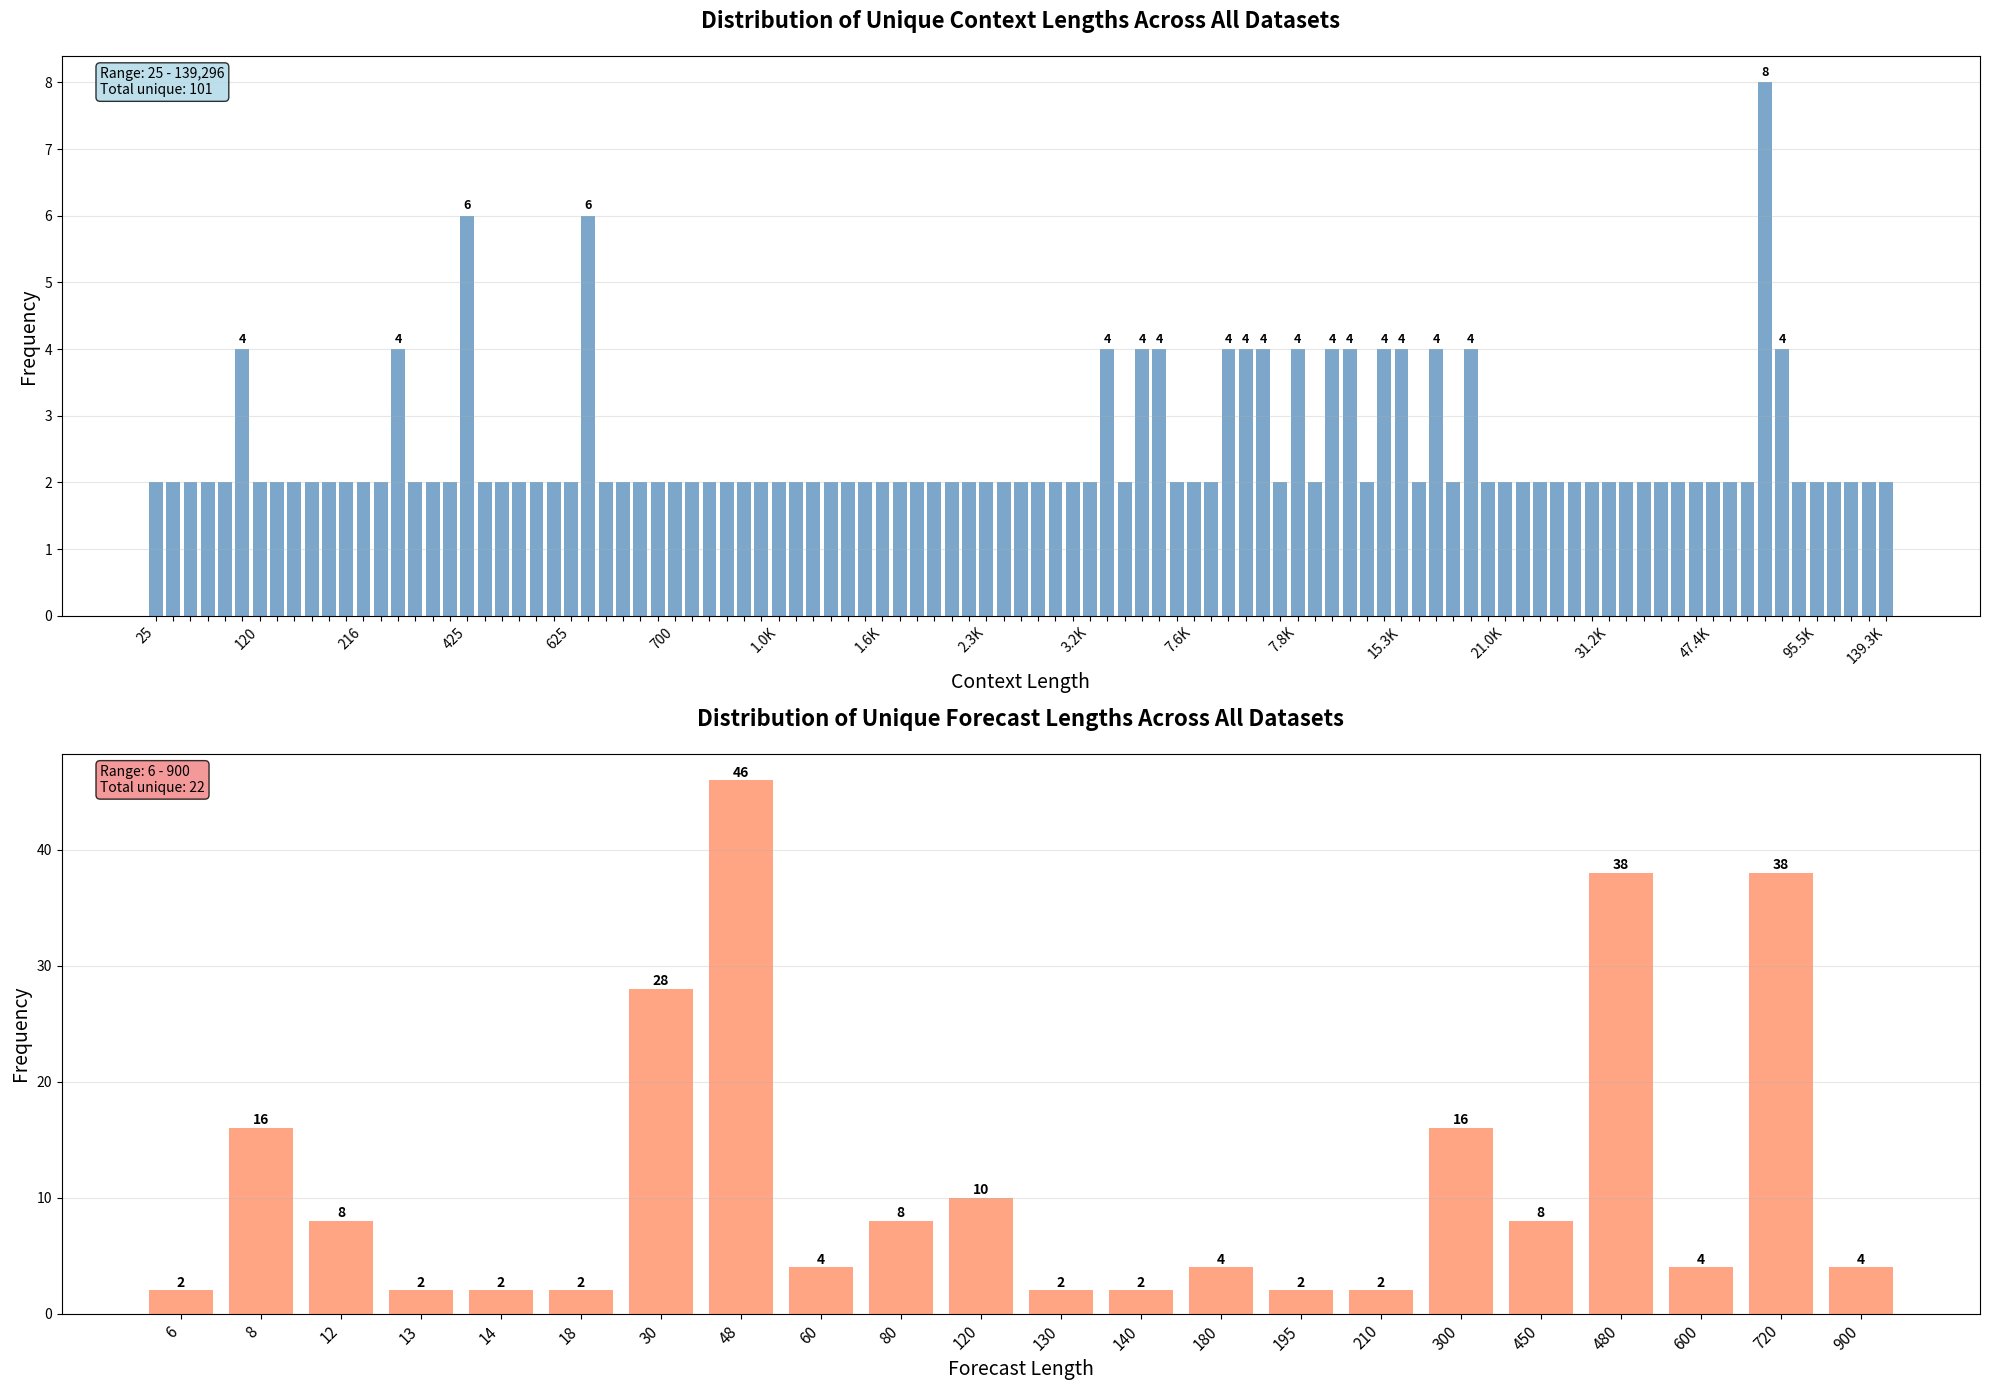

Write Python code to recreate this figure. (Note: this script raises an exception after producing the figure.)
import re
from collections import Counter

import matplotlib.pyplot as plt


def parse_dataset_info(text):
    """Parse the dataset information from the text file."""
    context_lengths = []
    forecast_lengths = []

    # Split by terms
    sections = re.split(r"(LONG TERM:|MEDIUM TERM:|SHORT TERM:)", text)

    for i, section in enumerate(sections):
        if "Context lengths" in section and "Forecast lengths" in section:
            # Extract context lengths
            context_matches = re.findall(
                r"Context lengths \([^)]+\): \[([^\]]+)\]", section
            )
            for match in context_matches:
                lengths = [int(x.strip()) for x in match.split(",")]
                context_lengths.extend(lengths)

            # Extract forecast lengths
            forecast_matches = re.findall(
                r"Forecast lengths \([^)]+\): \[([^\]]+)\]", section
            )
            for match in forecast_matches:
                lengths = [int(x.strip()) for x in match.split(",")]
                forecast_lengths.extend(lengths)

    return context_lengths, forecast_lengths


def visualize_lengths(context_lengths, forecast_lengths, save_plots=True):
    """Create and save bar plots for context and forecast lengths."""

    # Get unique lengths and their counts
    unique_context = Counter(context_lengths)
    unique_forecast = Counter(forecast_lengths)

    # Sort by length value
    context_sorted = sorted(unique_context.items())
    forecast_sorted = sorted(unique_forecast.items())

    # Create figure with subplots
    fig, (ax1, ax2) = plt.subplots(2, 1, figsize=(20, 14))

    # Plot 1: Context Lengths (Log scale for better visualization)
    context_vals, context_counts = zip(*context_sorted) if context_sorted else ([], [])
    bars1 = ax1.bar(
        range(len(context_vals)), context_counts, alpha=0.7, color="steelblue"
    )
    ax1.set_title(
        "Distribution of Unique Context Lengths Across All Datasets",
        fontsize=16,
        fontweight="bold",
        pad=20,
    )
    ax1.set_xlabel("Context Length", fontsize=14)
    ax1.set_ylabel("Frequency", fontsize=14)

    # Use log scale for x-axis labels to handle wide range
    ax1.set_xticks(range(len(context_vals)))

    # Create smart labeling - show every nth label based on total count
    n_labels = len(context_vals)
    if n_labels > 20:
        step = max(1, n_labels // 15)  # Show ~15 labels max
        indices_to_show = list(range(0, n_labels, step)) + [
            n_labels - 1
        ]  # Always show first and last
    else:
        indices_to_show = list(range(n_labels))

    # Set labels only for selected indices
    labels = [""] * n_labels
    for i in indices_to_show:
        if context_vals[i] >= 1000:
            labels[i] = (
                f"{context_vals[i] / 1000:.1f}K"  # Convert to K format for readability
            )
        else:
            labels[i] = str(context_vals[i])

    ax1.set_xticklabels(labels, rotation=45, ha="right", fontsize=10)
    ax1.grid(True, alpha=0.3, axis="y")

    # Add value labels on bars (only for higher bars to avoid clutter)
    max_count = max(context_counts) if context_counts else 0
    for i, (bar, count) in enumerate(zip(bars1, context_counts)):
        if (
            count >= max_count * 0.3
        ):  # Only label bars that are at least 30% of max height
            height = bar.get_height()
            ax1.text(
                bar.get_x() + bar.get_width() / 2.0,
                height + 0.05,
                f"{count}",
                ha="center",
                va="bottom",
                fontsize=9,
                fontweight="bold",
            )

    # Plot 2: Forecast Lengths (Linear scale - smaller range)
    forecast_vals, forecast_counts = (
        zip(*forecast_sorted) if forecast_sorted else ([], [])
    )
    bars2 = ax2.bar(
        range(len(forecast_vals)), forecast_counts, alpha=0.7, color="coral"
    )
    ax2.set_title(
        "Distribution of Unique Forecast Lengths Across All Datasets",
        fontsize=16,
        fontweight="bold",
        pad=20,
    )
    ax2.set_xlabel("Forecast Length", fontsize=14)
    ax2.set_ylabel("Frequency", fontsize=14)

    # For forecast lengths (smaller range), show all labels
    ax2.set_xticks(range(len(forecast_vals)))
    ax2.set_xticklabels(
        [str(v) for v in forecast_vals], rotation=45, ha="right", fontsize=11
    )
    ax2.grid(True, alpha=0.3, axis="y")

    # Add value labels on all forecast bars
    for bar, count in zip(bars2, forecast_counts):
        height = bar.get_height()
        ax2.text(
            bar.get_x() + bar.get_width() / 2.0,
            height + 0.05,
            f"{count}",
            ha="center",
            va="bottom",
            fontsize=10,
            fontweight="bold",
        )

    # Add summary text boxes
    context_summary = f"Range: {min(context_vals):,} - {max(context_vals):,}\nTotal unique: {len(unique_context)}"
    forecast_summary = f"Range: {min(forecast_vals)} - {max(forecast_vals)}\nTotal unique: {len(unique_forecast)}"

    ax1.text(
        0.02,
        0.98,
        context_summary,
        transform=ax1.transAxes,
        fontsize=10,
        verticalalignment="top",
        bbox=dict(boxstyle="round", facecolor="lightblue", alpha=0.8),
    )
    ax2.text(
        0.02,
        0.98,
        forecast_summary,
        transform=ax2.transAxes,
        fontsize=10,
        verticalalignment="top",
        bbox=dict(boxstyle="round", facecolor="lightcoral", alpha=0.8),
    )

    plt.tight_layout()

    if save_plots:
        plt.savefig(
            "outputs/plots/dataset_lengths_distribution.png",
            dpi=300,
            bbox_inches="tight",
        )
        print("Plot saved as 'dataset_lengths_distribution.png'")

    plt.show()

    # Print summary statistics
    print("\n" + "=" * 60)
    print("SUMMARY STATISTICS")
    print("=" * 60)

    print(f"\nCONTEXT LENGTHS:")
    print(f"Total unique context lengths: {len(unique_context)}")
    print(f"Range: {min(context_lengths):,} - {max(context_lengths):,}")
    print(f"Most common context lengths:")
    for length, count in unique_context.most_common(10):
        print(f"  {length:,}: {count} occurrences")

    print(f"\nFORECAST LENGTHS:")
    print(f"Total unique forecast lengths: {len(unique_forecast)}")
    print(f"Range: {min(forecast_lengths)} - {max(forecast_lengths)}")
    print(f"Most common forecast lengths:")
    for length, count in unique_forecast.most_common(10):
        print(f"  {length}: {count} occurrences")

    return unique_context, unique_forecast


# Example usage with the provided data
dataset_text = """
LONG TERM: 31 datasets. Unique frequencies: 10S, 10T, 15T, 5T, D, H, M, W-SUN, W-THU, W-TUE, W-WED
  - LOOP_SEATTLE/5T (freq: 5T)
    Context lengths (val): [94320]
    Context lengths (test): [94320]
    Forecast lengths (val): [720]
    Forecast lengths (test): [720]
  - LOOP_SEATTLE/H (freq: H)
    Context lengths (val): [7320]
    Context lengths (test): [7320]
    Forecast lengths (val): [720]
    Forecast lengths (test): [720]
  - M_DENSE/H (freq: H)
    Context lengths (val): [15360]
    Context lengths (test): [15360]
    Forecast lengths (val): [720]
    Forecast lengths (test): [720]
  - SZ_TAXI/15T (freq: 15T)
    Context lengths (val): [2256]
    Context lengths (test): [2256]
    Forecast lengths (val): [720]
    Forecast lengths (test): [720]
  - bitbrains_fast_storage/5T (freq: 5T)
    Context lengths (val): [7200]
    Context lengths (test): [7200]
    Forecast lengths (val): [720]
    Forecast lengths (test): [720]
  - bitbrains_rnd/5T (freq: 5T)
    Context lengths (val): [7200]
    Context lengths (test): [7200]
    Forecast lengths (val): [720]
    Forecast lengths (test): [720]
  - bizitobs_application (freq: 10S)
    Context lengths (val): [7934]
    Context lengths (test): [7934]
    Forecast lengths (val): [900]
    Forecast lengths (test): [900]
  - bizitobs_l2c/5T (freq: 5T)
    Context lengths (val): [28368]
    Context lengths (test): [28368]
    Forecast lengths (val): [720]
    Forecast lengths (test): [720]
  - bizitobs_l2c/H (freq: H)
    Context lengths (val): [1944]
    Context lengths (test): [1944]
    Forecast lengths (val): [720]
    Forecast lengths (test): [720]
  - bizitobs_service (freq: 10S)
    Context lengths (val): [7935]
    Context lengths (test): [7935]
    Forecast lengths (val): [900]
    Forecast lengths (test): [900]
  - electricity/15T (freq: 15T)
    Context lengths (val): [125856]
    Context lengths (test): [125856]
    Forecast lengths (val): [720]
    Forecast lengths (test): [720]
  - electricity/D (freq: D)
    Context lengths (val): [1011]
    Context lengths (test): [1011]
    Forecast lengths (val): [450]
    Forecast lengths (test): [450]
  - electricity/H (freq: H)
    Context lengths (val): [31464]
    Context lengths (test): [31464]
    Forecast lengths (val): [720]
    Forecast lengths (test): [720]
  - ett1/15T (freq: 15T)
    Context lengths (val): [62480]
    Context lengths (test): [62480]
    Forecast lengths (val): [720]
    Forecast lengths (test): [720]
  - ett1/H (freq: H)
    Context lengths (val): [15260]
    Context lengths (test): [15260]
    Forecast lengths (val): [720]
    Forecast lengths (test): [720]
  - ett2/15T (freq: 15T)
    Context lengths (val): [62480]
    Context lengths (test): [62480]
    Forecast lengths (val): [720]
    Forecast lengths (test): [720]
  - ett2/H (freq: H)
    Context lengths (val): [15260]
    Context lengths (test): [15260]
    Forecast lengths (val): [720]
    Forecast lengths (test): [720]
  - hierarchical_sales/D (freq: D)
    Context lengths (val): [1375]
    Context lengths (test): [1375]
    Forecast lengths (val): [450]
    Forecast lengths (test): [450]
  - hierarchical_sales/W (freq: W-WED)
    Context lengths (val): [140]
    Context lengths (test): [140]
    Forecast lengths (val): [120]
    Forecast lengths (test): [120]
  - jena_weather/10T (freq: 10T)
    Context lengths (val): [46944]
    Context lengths (test): [46944]
    Forecast lengths (val): [720]
    Forecast lengths (test): [720]
  - jena_weather/H (freq: H)
    Context lengths (val): [7344]
    Context lengths (test): [7344]
    Forecast lengths (val): [720]
    Forecast lengths (test): [720]
  - kdd_cup_2018_with_missing/H (freq: H)
    Context lengths (val): [9458]
    Context lengths (test): [9458]
    Forecast lengths (val): [720]
    Forecast lengths (test): [720]
  - m4_daily (freq: D)
    Context lengths (val): [810]
    Context lengths (test): [810]
    Forecast lengths (val): [210]
    Forecast lengths (test): [210]
  - m4_weekly (freq: W-SUN)
    Context lengths (val): [1997]
    Context lengths (test): [1997]
    Forecast lengths (val): [195]
    Forecast lengths (test): [195]
  - saugeenday/D (freq: D)
    Context lengths (val): [21041]
    Context lengths (test): [21041]
    Forecast lengths (val): [450]
    Forecast lengths (test): [450]
  - saugeenday/M (freq: M)
    Context lengths (val): [600]
    Context lengths (test): [600]
    Forecast lengths (val): [180]
    Forecast lengths (test): [180]
  - saugeenday/W (freq: W-THU)
    Context lengths (val): [3031]
    Context lengths (test): [3031]
    Forecast lengths (val): [120]
    Forecast lengths (test): [120]
  - solar/10T (freq: 10T)
    Context lengths (val): [46800]
    Context lengths (test): [46800]
    Forecast lengths (val): [720]
    Forecast lengths (test): [720]
  - solar/H (freq: H)
    Context lengths (val): [7320]
    Context lengths (test): [7320]
    Forecast lengths (val): [720]
    Forecast lengths (test): [720]
  - us_births/D (freq: D)
    Context lengths (val): [6405]
    Context lengths (test): [6405]
    Forecast lengths (val): [450]
    Forecast lengths (test): [450]
  - us_births/W (freq: W-TUE)
    Context lengths (val): [923]
    Context lengths (test): [923]
    Forecast lengths (val): [120]
    Forecast lengths (test): [120]

MEDIUM TERM: 38 datasets. Unique frequencies: 10S, 10T, 15T, 5T, D, H, M, W-FRI, W-SUN, W-THU, W-TUE, W-WED
  - LOOP_SEATTLE/5T (freq: 5T)
    Context lengths (val): [95520]
    Context lengths (test): [95520]
    Forecast lengths (val): [480]
    Forecast lengths (test): [480]
  - LOOP_SEATTLE/H (freq: H)
    Context lengths (val): [7800]
    Context lengths (test): [7800]
    Forecast lengths (val): [480]
    Forecast lengths (test): [480]
  - M_DENSE/D (freq: D)
    Context lengths (val): [430]
    Context lengths (test): [430]
    Forecast lengths (val): [300]
    Forecast lengths (test): [300]
  - M_DENSE/H (freq: H)
    Context lengths (val): [15600]
    Context lengths (test): [15600]
    Forecast lengths (val): [480]
    Forecast lengths (test): [480]
  - SZ_TAXI/15T (freq: 15T)
    Context lengths (val): [2496]
    Context lengths (test): [2496]
    Forecast lengths (val): [480]
    Forecast lengths (test): [480]
  - bitbrains_fast_storage/5T (freq: 5T)
    Context lengths (val): [7680]
    Context lengths (test): [7680]
    Forecast lengths (val): [480]
    Forecast lengths (test): [480]
  - bitbrains_rnd/5T (freq: 5T)
    Context lengths (val): [7680]
    Context lengths (test): [7680]
    Forecast lengths (val): [480]
    Forecast lengths (test): [480]
  - bizitobs_application (freq: 10S)
    Context lengths (val): [7634]
    Context lengths (test): [7634]
    Forecast lengths (val): [600]
    Forecast lengths (test): [600]
  - bizitobs_l2c/5T (freq: 5T)
    Context lengths (val): [28608]
    Context lengths (test): [28608]
    Forecast lengths (val): [480]
    Forecast lengths (test): [480]
  - bizitobs_l2c/H (freq: H)
    Context lengths (val): [2184]
    Context lengths (test): [2184]
    Forecast lengths (val): [480]
    Forecast lengths (test): [480]
  - bizitobs_service (freq: 10S)
    Context lengths (val): [7635]
    Context lengths (test): [7635]
    Forecast lengths (val): [600]
    Forecast lengths (test): [600]
  - electricity/15T (freq: 15T)
    Context lengths (val): [130656]
    Context lengths (test): [130656]
    Forecast lengths (val): [480]
    Forecast lengths (test): [480]
  - electricity/D (freq: D)
    Context lengths (val): [1161]
    Context lengths (test): [1161]
    Forecast lengths (val): [300]
    Forecast lengths (test): [300]
  - electricity/H (freq: H)
    Context lengths (val): [31224]
    Context lengths (test): [31224]
    Forecast lengths (val): [480]
    Forecast lengths (test): [480]
  - electricity/W (freq: W-FRI)
    Context lengths (val): [128]
    Context lengths (test): [128]
    Forecast lengths (val): [80]
    Forecast lengths (test): [80]
  - ett1/15T (freq: 15T)
    Context lengths (val): [62480]
    Context lengths (test): [62480]
    Forecast lengths (val): [480]
    Forecast lengths (test): [480]
  - ett1/D (freq: D)
    Context lengths (val): [425]
    Context lengths (test): [425]
    Forecast lengths (val): [300]
    Forecast lengths (test): [300]
  - ett1/H (freq: H)
    Context lengths (val): [15500]
    Context lengths (test): [15500]
    Forecast lengths (val): [480]
    Forecast lengths (test): [480]
  - ett2/15T (freq: 15T)
    Context lengths (val): [62480]
    Context lengths (test): [62480]
    Forecast lengths (val): [480]
    Forecast lengths (test): [480]
  - ett2/D (freq: D)
    Context lengths (val): [425]
    Context lengths (test): [425]
    Forecast lengths (val): [300]
    Forecast lengths (test): [300]
  - ett2/H (freq: H)
    Context lengths (val): [15500]
    Context lengths (test): [15500]
    Forecast lengths (val): [480]
    Forecast lengths (test): [480]
  - hierarchical_sales/D (freq: D)
    Context lengths (val): [1525]
    Context lengths (test): [1525]
    Forecast lengths (val): [300]
    Forecast lengths (test): [300]
  - hierarchical_sales/W (freq: W-WED)
    Context lengths (val): [180]
    Context lengths (test): [180]
    Forecast lengths (val): [80]
    Forecast lengths (test): [80]
  - jena_weather/10T (freq: 10T)
    Context lengths (val): [47424]
    Context lengths (test): [47424]
    Forecast lengths (val): [480]
    Forecast lengths (test): [480]
  - jena_weather/H (freq: H)
    Context lengths (val): [7824]
    Context lengths (test): [7824]
    Forecast lengths (val): [480]
    Forecast lengths (test): [480]
  - kdd_cup_2018_with_missing/H (freq: H)
    Context lengths (val): [9938]
    Context lengths (test): [9938]
    Forecast lengths (val): [480]
    Forecast lengths (test): [480]
  - m4_daily (freq: D)
    Context lengths (val): [880]
    Context lengths (test): [880]
    Forecast lengths (val): [140]
    Forecast lengths (test): [140]
  - m4_monthly (freq: M)
    Context lengths (val): [307]
    Context lengths (test): [307]
    Forecast lengths (val): [180]
    Forecast lengths (test): [180]
  - m4_weekly (freq: W-SUN)
    Context lengths (val): [2062]
    Context lengths (test): [2062]
    Forecast lengths (val): [130]
    Forecast lengths (test): [130]
  - saugeenday/D (freq: D)
    Context lengths (val): [21341]
    Context lengths (test): [21341]
    Forecast lengths (val): [300]
    Forecast lengths (test): [300]
  - saugeenday/M (freq: M)
    Context lengths (val): [660]
    Context lengths (test): [660]
    Forecast lengths (val): [120]
    Forecast lengths (test): [120]
  - saugeenday/W (freq: W-THU)
    Context lengths (val): [2991]
    Context lengths (test): [2991]
    Forecast lengths (val): [80]
    Forecast lengths (test): [80]
  - solar/10T (freq: 10T)
    Context lengths (val): [47280]
    Context lengths (test): [47280]
    Forecast lengths (val): [480]
    Forecast lengths (test): [480]
  - solar/H (freq: H)
    Context lengths (val): [7800]
    Context lengths (test): [7800]
    Forecast lengths (val): [480]
    Forecast lengths (test): [480]
  - temperature_rain_with_missing (freq: D)
    Context lengths (val): [425]
    Context lengths (test): [425]
    Forecast lengths (val): [300]
    Forecast lengths (test): [300]
  - us_births/D (freq: D)
    Context lengths (val): [6405]
    Context lengths (test): [6405]
    Forecast lengths (val): [300]
    Forecast lengths (test): [300]
  - us_births/M (freq: M)
    Context lengths (val): [120]
    Context lengths (test): [120]
    Forecast lengths (val): [120]
    Forecast lengths (test): [120]
  - us_births/W (freq: W-TUE)
    Context lengths (val): [883]
    Context lengths (test): [883]
    Forecast lengths (val): [80]
    Forecast lengths (test): [80]

SHORT TERM: 55 datasets. Unique frequencies: 10S, 10T, 15T, 5T, A-DEC, D, H, M, Q-DEC, W-FRI, W-SUN, W-THU, W-TUE, W-WED
  - LOOP_SEATTLE/5T (freq: 5T)
    Context lengths (val): [104160]
    Context lengths (test): [104160]
    Forecast lengths (val): [48]
    Forecast lengths (test): [48]
  - LOOP_SEATTLE/D (freq: D)
    Context lengths (val): [305]
    Context lengths (test): [305]
    Forecast lengths (val): [30]
    Forecast lengths (test): [30]
  - LOOP_SEATTLE/H (freq: H)
    Context lengths (val): [7848]
    Context lengths (test): [7848]
    Forecast lengths (val): [48]
    Forecast lengths (test): [48]
  - M_DENSE/D (freq: D)
    Context lengths (val): [640]
    Context lengths (test): [640]
    Forecast lengths (val): [30]
    Forecast lengths (test): [30]
  - M_DENSE/H (freq: H)
    Context lengths (val): [16560]
    Context lengths (test): [16560]
    Forecast lengths (val): [48]
    Forecast lengths (test): [48]
  - SZ_TAXI/15T (freq: 15T)
    Context lengths (val): [2640]
    Context lengths (test): [2640]
    Forecast lengths (val): [48]
    Forecast lengths (test): [48]
  - SZ_TAXI/H (freq: H)
    Context lengths (val): [648]
    Context lengths (test): [648]
    Forecast lengths (val): [48]
    Forecast lengths (test): [48]
  - bitbrains_fast_storage/5T (freq: 5T)
    Context lengths (val): [7776]
    Context lengths (test): [7776]
    Forecast lengths (val): [48]
    Forecast lengths (test): [48]
  - bitbrains_fast_storage/H (freq: H)
    Context lengths (val): [625]
    Context lengths (test): [625]
    Forecast lengths (val): [48]
    Forecast lengths (test): [48]
  - bitbrains_rnd/5T (freq: 5T)
    Context lengths (val): [7776]
    Context lengths (test): [7776]
    Forecast lengths (val): [48]
    Forecast lengths (test): [48]
  - bitbrains_rnd/H (freq: H)
    Context lengths (val): [624]
    Context lengths (test): [624]
    Forecast lengths (val): [48]
    Forecast lengths (test): [48]
  - bizitobs_application (freq: 10S)
    Context lengths (val): [7934]
    Context lengths (test): [7934]
    Forecast lengths (val): [60]
    Forecast lengths (test): [60]
  - bizitobs_l2c/5T (freq: 5T)
    Context lengths (val): [31008]
    Context lengths (test): [31008]
    Forecast lengths (val): [48]
    Forecast lengths (test): [48]
  - bizitobs_l2c/H (freq: H)
    Context lengths (val): [2376]
    Context lengths (test): [2376]
    Forecast lengths (val): [48]
    Forecast lengths (test): [48]
  - bizitobs_service (freq: 10S)
    Context lengths (val): [7935]
    Context lengths (test): [7935]
    Forecast lengths (val): [60]
    Forecast lengths (test): [60]
  - car_parts_with_missing (freq: M)
    Context lengths (val): [39]
    Context lengths (test): [39]
    Forecast lengths (val): [12]
    Forecast lengths (test): [12]
  - covid_deaths (freq: D)
    Context lengths (val): [182]
    Context lengths (test): [182]
    Forecast lengths (val): [30]
    Forecast lengths (test): [30]
  - electricity/15T (freq: 15T)
    Context lengths (val): [139296]
    Context lengths (test): [139296]
    Forecast lengths (val): [48]
    Forecast lengths (test): [48]
  - electricity/D (freq: D)
    Context lengths (val): [1311]
    Context lengths (test): [1311]
    Forecast lengths (val): [30]
    Forecast lengths (test): [30]
  - electricity/H (freq: H)
    Context lengths (val): [34104]
    Context lengths (test): [34104]
    Forecast lengths (val): [48]
    Forecast lengths (test): [48]
  - electricity/W (freq: W-FRI)
    Context lengths (val): [184]
    Context lengths (test): [184]
    Forecast lengths (val): [8]
    Forecast lengths (test): [8]
  - ett1/15T (freq: 15T)
    Context lengths (val): [68720]
    Context lengths (test): [68720]
    Forecast lengths (val): [48]
    Forecast lengths (test): [48]
  - ett1/D (freq: D)
    Context lengths (val): [635]
    Context lengths (test): [635]
    Forecast lengths (val): [30]
    Forecast lengths (test): [30]
  - ett1/H (freq: H)
    Context lengths (val): [16460]
    Context lengths (test): [16460]
    Forecast lengths (val): [48]
    Forecast lengths (test): [48]
  - ett1/W (freq: W-THU)
    Context lengths (val): [87]
    Context lengths (test): [87]
    Forecast lengths (val): [8]
    Forecast lengths (test): [8]
  - ett2/15T (freq: 15T)
    Context lengths (val): [68720]
    Context lengths (test): [68720]
    Forecast lengths (val): [48]
    Forecast lengths (test): [48]
  - ett2/D (freq: D)
    Context lengths (val): [635]
    Context lengths (test): [635]
    Forecast lengths (val): [30]
    Forecast lengths (test): [30]
  - ett2/H (freq: H)
    Context lengths (val): [16460]
    Context lengths (test): [16460]
    Forecast lengths (val): [48]
    Forecast lengths (test): [48]
  - ett2/W (freq: W-THU)
    Context lengths (val): [87]
    Context lengths (test): [87]
    Forecast lengths (val): [8]
    Forecast lengths (test): [8]
  - hierarchical_sales/D (freq: D)
    Context lengths (val): [1615]
    Context lengths (test): [1615]
    Forecast lengths (val): [30]
    Forecast lengths (test): [30]
  - hierarchical_sales/W (freq: W-WED)
    Context lengths (val): [228]
    Context lengths (test): [228]
    Forecast lengths (val): [8]
    Forecast lengths (test): [8]
  - hospital (freq: M)
    Context lengths (val): [72]
    Context lengths (test): [72]
    Forecast lengths (val): [12]
    Forecast lengths (test): [12]
  - jena_weather/10T (freq: 10T)
    Context lengths (val): [51744]
    Context lengths (test): [51744]
    Forecast lengths (val): [48]
    Forecast lengths (test): [48]
  - jena_weather/D (freq: D)
    Context lengths (val): [306]
    Context lengths (test): [306]
    Forecast lengths (val): [30]
    Forecast lengths (test): [30]
  - jena_weather/H (freq: H)
    Context lengths (val): [7872]
    Context lengths (test): [7872]
    Forecast lengths (val): [48]
    Forecast lengths (test): [48]
  - kdd_cup_2018_with_missing/D (freq: D)
    Context lengths (val): [395]
    Context lengths (test): [395]
    Forecast lengths (val): [30]
    Forecast lengths (test): [30]
  - kdd_cup_2018_with_missing/H (freq: H)
    Context lengths (val): [9938]
    Context lengths (test): [9938]
    Forecast lengths (val): [48]
    Forecast lengths (test): [48]
  - m4_daily (freq: D)
    Context lengths (val): [1006]
    Context lengths (test): [1006]
    Forecast lengths (val): [14]
    Forecast lengths (test): [14]
  - m4_hourly (freq: H)
    Context lengths (val): [700]
    Context lengths (test): [700]
    Forecast lengths (val): [48]
    Forecast lengths (test): [48]
  - m4_monthly (freq: M)
    Context lengths (val): [469]
    Context lengths (test): [469]
    Forecast lengths (val): [18]
    Forecast lengths (test): [18]
  - m4_quarterly (freq: Q-DEC)
    Context lengths (val): [25]
    Context lengths (test): [25]
    Forecast lengths (val): [8]
    Forecast lengths (test): [8]
  - m4_weekly (freq: W-SUN)
    Context lengths (val): [2179]
    Context lengths (test): [2179]
    Forecast lengths (val): [13]
    Forecast lengths (test): [13]
  - m4_yearly (freq: A-DEC)
    Context lengths (val): [31]
    Context lengths (test): [31]
    Forecast lengths (val): [6]
    Forecast lengths (test): [6]
  - restaurant (freq: D)
    Context lengths (val): [436]
    Context lengths (test): [436]
    Forecast lengths (val): [30]
    Forecast lengths (test): [30]
  - saugeenday/D (freq: D)
    Context lengths (val): [23141]
    Context lengths (test): [23141]
    Forecast lengths (val): [30]
    Forecast lengths (test): [30]
  - saugeenday/M (freq: M)
    Context lengths (val): [696]
    Context lengths (test): [696]
    Forecast lengths (val): [12]
    Forecast lengths (test): [12]
  - saugeenday/W (freq: W-THU)
    Context lengths (val): [3231]
    Context lengths (test): [3231]
    Forecast lengths (val): [8]
    Forecast lengths (test): [8]
  - solar/10T (freq: 10T)
    Context lengths (val): [51600]
    Context lengths (test): [51600]
    Forecast lengths (val): [48]
    Forecast lengths (test): [48]
  - solar/D (freq: D)
    Context lengths (val): [305]
    Context lengths (test): [305]
    Forecast lengths (val): [30]
    Forecast lengths (test): [30]
  - solar/H (freq: H)
    Context lengths (val): [7848]
    Context lengths (test): [7848]
    Forecast lengths (val): [48]
    Forecast lengths (test): [48]
  - solar/W (freq: W-FRI)
    Context lengths (val): [44]
    Context lengths (test): [44]
    Forecast lengths (val): [8]
    Forecast lengths (test): [8]
  - temperature_rain_with_missing (freq: D)
    Context lengths (val): [635]
    Context lengths (test): [635]
    Forecast lengths (val): [30]
    Forecast lengths (test): [30]
  - us_births/D (freq: D)
    Context lengths (val): [6705]
    Context lengths (test): [6705]
    Forecast lengths (val): [30]
    Forecast lengths (test): [30]
  - us_births/M (freq: M)
    Context lengths (val): [216]
    Context lengths (test): [216]
    Forecast lengths (val): [12]
    Forecast lengths (test): [12]
  - us_births/W (freq: W-TUE)
    Context lengths (val): [931]
    Context lengths (test): [931]
    Forecast lengths (val): [8]
    Forecast lengths (test): [8]
"""

# Parse the data and create visualizations
context_lengths, forecast_lengths = parse_dataset_info(dataset_text)
unique_context, unique_forecast = visualize_lengths(context_lengths, forecast_lengths)

print(
    f"\nTotal datasets analyzed: {len(context_lengths) // 2}"
)  # Divide by 2 since we have val and test for each
print(f"Total context length entries: {len(context_lengths)}")
print(f"Total forecast length entries: {len(forecast_lengths)}")
